Run: headless pygame with SDL's dummy video driver; simulated clock (each Clock.tick advances the game by its frame time, no real sleeping); random seed 0; keys injected as events and as key.get_pressed() state; mouse plan: one left click at the window centre at the start of phase 2, then a move to the lower-right quarter at the start of phase 3.
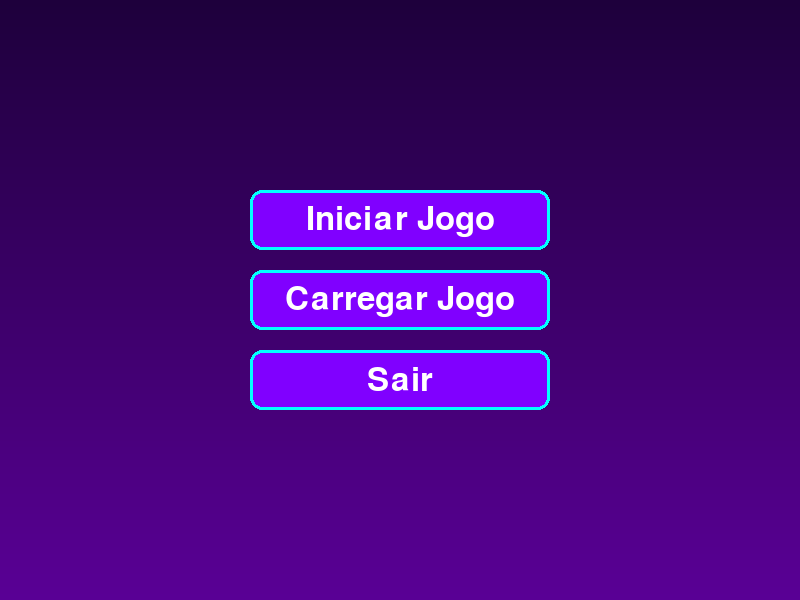
Frame 1 of 4 · flips 1–60 · no input
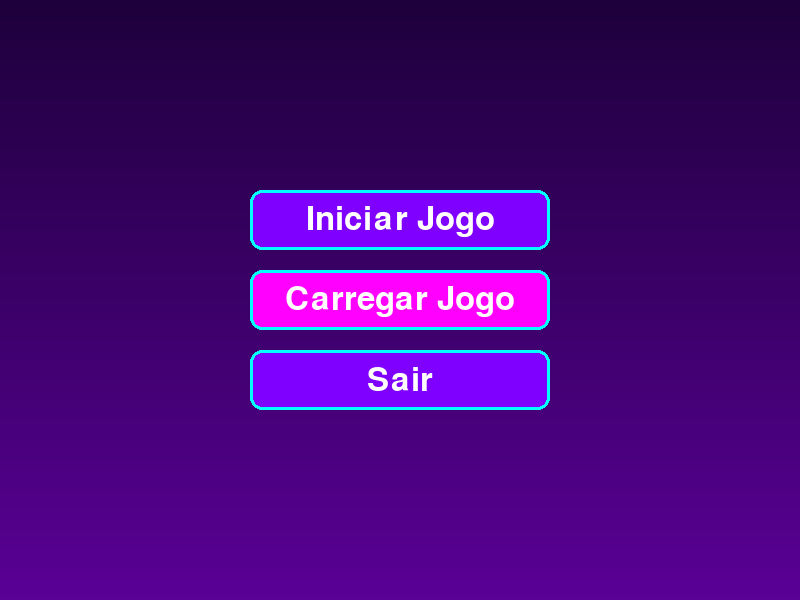
Frame 2 of 4 · flips 61–180 · clicked the window centre · tapped SPACE, RETURN · held RIGHT (→), D
Frame 3 of 4 · flips 181–300 · moved the mouse to the lower-right quarter · held DOWN (↓), S · screen same as frame 1, image omitted
Frame 4 of 4 · flips 301–420 · held LEFT (←), A, UP (↑), W · screen unchanged from frame 3, image omitted

The pygame program that drew these frames:

import pygame
import sys

# Inicialização do Pygame
def main():
    pygame.init()
    
    # Tamanho da janela
    WIDTH, HEIGHT = 800, 600
    screen = pygame.display.set_mode((WIDTH, HEIGHT))
    pygame.display.set_caption("FIREWALL - Menu Principal")

    # Paleta de cores (inspirada nos slides)
    COLOR_BG_TOP = (30, 0, 60)        # Roxo escuro
    COLOR_BG_BOTTOM = (90, 0, 150)    # Roxo mais claro
    COLOR_PRIMARY = (128, 0, 255)     # Roxo vibrante
    COLOR_ACCENT = (0, 255, 255)      # Ciano
    COLOR_HIGHLIGHT = (255, 0, 255)   # Rosa neon
    COLOR_TEXT = (255, 255, 255)      # Branco

    # Fonte
    font = pygame.font.Font(None, 48)

    # Botões do menu
    buttons = ["Iniciar Jogo", "Carregar Jogo", "Sair"]
    button_rects = []
    btn_w, btn_h = 300, 60
    spacing = 20
    total_h = len(buttons) * btn_h + (len(buttons) - 1) * spacing
    start_y = (HEIGHT - total_h) // 2

    for i, text in enumerate(buttons):
        x = (WIDTH - btn_w) // 2
        y = start_y + i * (btn_h + spacing)
        rect = pygame.Rect(x, y, btn_w, btn_h)
        button_rects.append((rect, text))

    # Loop principal
    clock = pygame.time.Clock()
    running = True
    while running:
        for event in pygame.event.get():
            if event.type == pygame.QUIT:
                running = False
            elif event.type == pygame.MOUSEBUTTONDOWN and event.button == 1:
                mx, my = event.pos
                for rect, text in button_rects:
                    if rect.collidepoint(mx, my):
                        if text == "Sair":
                            running = False
                        else:
                            print(f"Botão '{text}' clicado")

        # Desenha gradiente de fundo
        for i in range(HEIGHT):
            # Interpolação linear das cores
            t = i / HEIGHT
            r = int(COLOR_BG_TOP[0] * (1 - t) + COLOR_BG_BOTTOM[0] * t)
            g = int(COLOR_BG_TOP[1] * (1 - t) + COLOR_BG_BOTTOM[1] * t)
            b = int(COLOR_BG_TOP[2] * (1 - t) + COLOR_BG_BOTTOM[2] * t)
            pygame.draw.line(screen, (r, g, b), (0, i), (WIDTH, i))

        # Desenha botões
        mx, my = pygame.mouse.get_pos()
        for rect, text in button_rects:
            # Muda cor ao passar mouse
            if rect.collidepoint(mx, my):
                color = COLOR_HIGHLIGHT
            else:
                color = COLOR_PRIMARY
            pygame.draw.rect(screen, color, rect, border_radius=12)
            pygame.draw.rect(screen, COLOR_ACCENT, rect, 3, border_radius=12)

            # Renderiza texto centralizado
            txt_surf = font.render(text, True, COLOR_TEXT)
            txt_rect = txt_surf.get_rect(center=rect.center)
            screen.blit(txt_surf, txt_rect)

        pygame.display.flip()
        clock.tick(60)

    pygame.quit()
    sys.exit()

if __name__ == '__main__':
    main()
